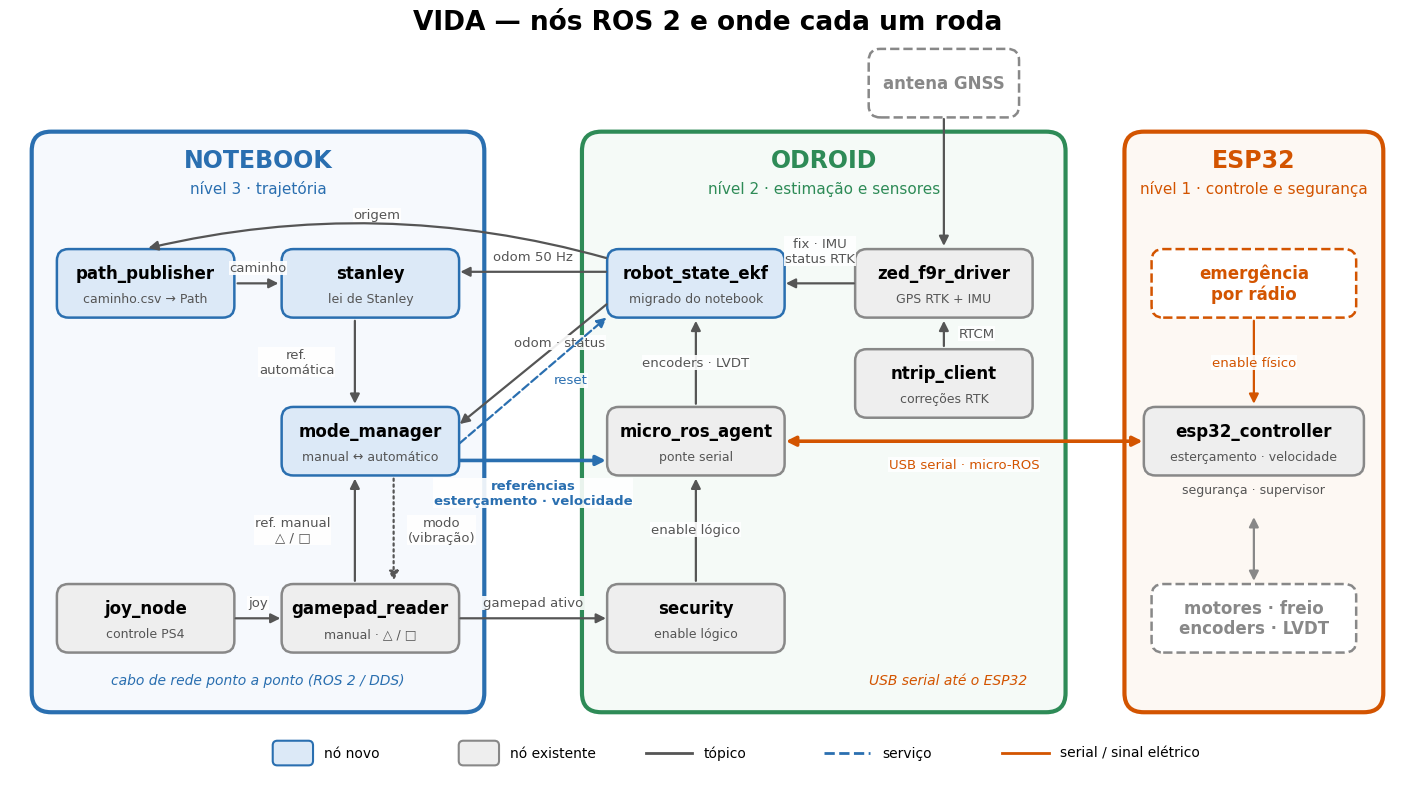

Source code (Python):
"""Diagrama da arquitetura de navegacao do VIDA (nos ROS 2 por maquina).

Uso: python3 arquitetura_navegacao.py  ->  arquitetura_navegacao.{pdf,png,svg}
"""
import matplotlib
matplotlib.use("Agg")
import matplotlib.pyplot as plt
from matplotlib.patches import FancyBboxPatch

plt.rcParams.update({"font.family": "DejaVu Sans"})
BLUE, GREEN, ORANGE, GRAY = "#2a6fb0", "#2e8b57", "#d35400", "#888888"
NEW, OLD = "#dce9f7", "#eeeeee"

fig, ax = plt.subplots(figsize=(18, 10))
ax.set_xlim(0, 18); ax.set_ylim(0, 10); ax.axis("off")

def machine(x0, x1, y0, y1, title, sub, color, fill):
    ax.add_patch(FancyBboxPatch((x0, y0), x1 - x0, y1 - y0, boxstyle="round,pad=0.02,rounding_size=0.25",
                                fc=fill, ec=color, lw=3))
    ax.text((x0 + x1) / 2, y1 - 0.35, title, ha="center", va="center", fontsize=17, weight="bold", color=color)
    ax.text((x0 + x1) / 2, y1 - 0.72, sub, ha="center", va="center", fontsize=11, color=color)

W, H = 2.25, 0.85
def node(x, y, title, sub=None, new=False, dashed=False, color=None, w=W):
    ec = color or (BLUE if new else GRAY)
    ax.add_patch(FancyBboxPatch((x - w / 2, y - H / 2), w, H, boxstyle="round,pad=0.02,rounding_size=0.15",
                                fc="white" if dashed else (NEW if new else OLD), ec=ec, lw=1.8,
                                ls="--" if dashed else "-"))
    if sub:
        ax.text(x, y + 0.13, title, ha="center", va="center", fontsize=12, weight="bold", color=ec if dashed else "black")
        ax.text(x, y - 0.20, sub, ha="center", va="center", fontsize=9, color="#555555")
    else:
        ax.text(x, y, title, ha="center", va="center", fontsize=12, weight="bold", color=ec if dashed else "black")

def arrow(p0, p1, label=None, color="#555555", lw=1.6, ls="-", both=False, lpos=0.5, loff=(0, 0.17), lcolor=None, bold=False, rad=0.0):
    ax.annotate("", xy=p1, xytext=p0,
                arrowprops=dict(arrowstyle="<|-|>" if both else "-|>", color=color, lw=lw, ls=ls,
                                shrinkA=2, shrinkB=2, mutation_scale=14, connectionstyle=f"arc3,rad={rad}"))
    if label:
        x = p0[0] + (p1[0] - p0[0]) * lpos + loff[0]
        y = p0[1] + (p1[1] - p0[1]) * lpos + loff[1]
        ax.text(x, y, label, ha="center", va="center", fontsize=9.5, color=lcolor or color,
                weight="bold" if bold else "normal",
                bbox=dict(fc="white", ec="none", pad=0.6, alpha=0.9))

ax.text(9.0, 9.75, "VIDA — nós ROS 2 e onde cada um roda", ha="center", fontsize=19, weight="bold")

# Maquinas
machine(0.3, 6.1, 0.9, 8.4, "NOTEBOOK", "nível 3 · trajetória", BLUE, "#f6f9fd")
machine(7.4, 13.6, 0.9, 8.4, "ODROID", "nível 2 · estimação e sensores", GREEN, "#f5faf7")
machine(14.4, 17.7, 0.9, 8.4, "ESP32", "nível 1 · controle e segurança", ORANGE, "#fdf8f3")

R1, R2, R3 = 6.45, 4.4, 2.1   # linhas

# Notebook
node(1.75, R1, "path_publisher", "caminho.csv → Path", new=True)
node(4.65, R1, "stanley", "lei de Stanley", new=True)
node(4.65, R2, "mode_manager", "manual ↔ automático", new=True)
node(4.65, R3, "gamepad_reader", "manual · △ / □")
node(1.75, R3, "joy_node", "controle PS4")

# Odroid
node(8.85, R1, "robot_state_ekf", "migrado do notebook", new=True)
node(8.85, R2, "micro_ros_agent", "ponte serial")
node(8.85, R3, "security", "enable lógico")
node(12.05, R1, "zed_f9r_driver", "GPS RTK + IMU")
node(12.05, 5.15, "ntrip_client", "correções RTK")

# ESP32
node(16.05, R2, "esp32_controller", "esterçamento · velocidade", w=2.8)
ax.text(16.05, R2 - 0.68, "segurança · supervisor", ha="center", fontsize=9, color="#555555")

# Hardware (fora das caixas)
node(12.05, 9.05, "antena GNSS", dashed=True, color=GRAY, w=1.9)
node(16.05, R1, "emergência\npor rádio", dashed=True, color=ORANGE, w=2.6)
node(16.05, R3, "motores · freio\nencoders · LVDT", dashed=True, color=GRAY, w=2.6)

# --- Dentro do notebook
arrow((2.9, R1), (3.5, R1), "caminho", loff=(0, 0.2))
arrow((4.45, R1 - 0.45), (4.45, R2 + 0.45), "ref.\nautomática", lpos=0.5, loff=(-0.75, 0))
arrow((1.75 + W / 2, R3), (4.65 - W / 2, R3), "joy", loff=(0, 0.2))
arrow((4.45, R3 + 0.45), (4.45, R2 - 0.45), "ref. manual\n△ / □", loff=(-0.8, 0))
arrow((4.95, R2 - 0.45), (4.95, R3 + 0.45), "modo\n(vibração)", ls=":", loff=(0.62, 0))

# --- Dentro do Odroid
arrow((12.05, 8.62), (12.05, R1 + 0.45))
arrow((12.05, 5.15 + 0.45), (12.05, R1 - 0.45), "RTCM", loff=(0.42, 0))
arrow((12.05 - W / 2, R1), (8.85 + W / 2, R1), "fix · IMU\nstatus RTK", loff=(0, 0.42))
arrow((8.85, R2 + 0.45), (8.85, R1 - 0.45), "encoders · LVDT", loff=(0, 0))
arrow((8.85, R3 + 0.45), (8.85, R2 - 0.45), "enable lógico", loff=(0, 0))

# --- Notebook <-> Odroid (Wi-Fi)
arrow((8.85 - W / 2, R1 + 0.15), (4.65 + W / 2, R1 + 0.15), "odom 50 Hz", loff=(0, 0.2))
arrow((8.85 - W / 2, R1 + 0.32), (1.75, R1 + 0.45), "origem", rad=0.13, lpos=0.5, loff=(0, 0.5))
arrow((8.85 - W / 2, R1 - 0.25), (4.65 + W / 2, R2 + 0.2), "odom · status", lpos=0.45, loff=(0.25, 0.2))
arrow((4.65 + W / 2, R2 - 0.05), (8.85 - W / 2, R1 - 0.42), "reset", ls="--", color=BLUE, lpos=0.62, loff=(0.25, -0.2))
arrow((4.65 + W / 2, R2 - 0.25), (8.85 - W / 2, R2 - 0.25), "referências\nesterçamento · velocidade",
      color=BLUE, lw=2.6, bold=True, loff=(0, -0.42))
arrow((4.65 + W / 2, R3), (8.85 - W / 2, R3), "gamepad ativo", loff=(0, 0.2))

# --- Odroid <-> ESP32 (serial) e hardware
arrow((8.85 + W / 2, R2), (16.05 - 1.4, R2), "USB serial · micro-ROS", color=ORANGE, lw=2.6, both=True, lpos=0.5, loff=(0, -0.3))
arrow((16.05, R1 - 0.45), (16.05, R2 + 0.45), "enable físico", color=ORANGE, loff=(0, 0))
arrow((16.05, R2 - 0.95), (16.05, R3 + 0.45), color=GRAY, both=True)

ax.text(3.2, 1.25, "cabo de rede ponto a ponto (ROS 2 / DDS)", ha="center", fontsize=10, color=BLUE, style="italic")
ax.text(12.1, 1.25, "USB serial até o ESP32", ha="center", fontsize=10, color=ORANGE, style="italic")

# Legenda
ly = 0.35
items = [(NEW, BLUE, "nó novo"), (OLD, GRAY, "nó existente")]
x = 3.4
for fc, ec, lab in items:
    ax.add_patch(FancyBboxPatch((x, ly - 0.15), 0.5, 0.3, boxstyle="round,pad=0.01,rounding_size=0.06", fc=fc, ec=ec, lw=1.5))
    ax.text(x + 0.65, ly, lab, va="center", fontsize=10); x += 2.4
for ls, col, lab in (("-", "#555555", "tópico"), ("--", BLUE, "serviço"), ("-", ORANGE, "serial / sinal elétrico")):
    ax.plot([x, x + 0.6], [ly, ly], ls=ls, color=col, lw=2); ax.text(x + 0.75, ly, lab, va="center", fontsize=10); x += 2.3 if lab != "serial / sinal elétrico" else 3

for ext in ("pdf", "png", "svg"):
    fig.savefig(f"arquitetura_navegacao.{ext}", dpi=150 if ext == "png" else None, bbox_inches="tight")
